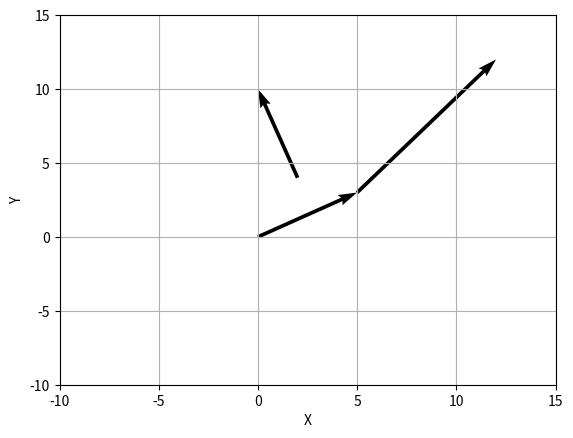

Generate this figure with matplotlib:
import numpy as np
import matplotlib.pyplot as plt

ax = plt.axes()

# 一次性同时画多个向量的话, 要用列表来表示
ax.quiver([0,5,2],[0,3,4],[5,7,-2],[3,9,6],angles='xy', scale_units='xy', scale=1)

ax.grid()

ax.set_xlabel('X')
ax.set_ylabel('Y')
ax.set_xlim(-10, 15)
ax.set_ylim(-10, 15)

plt.show()
